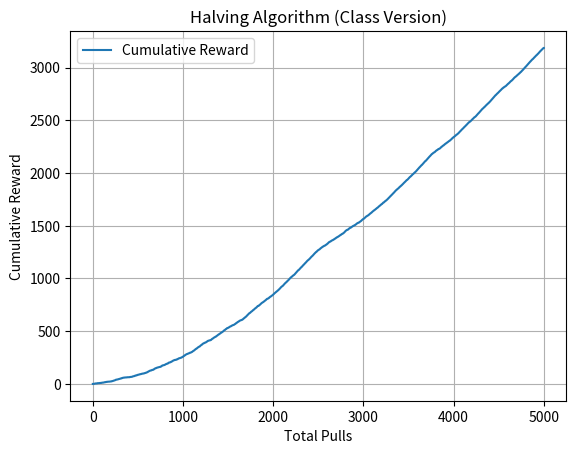

Reproduce this figure in Python. (Note: this script raises an exception after producing the figure.)
import numpy as np
import matplotlib.pyplot as plt

class Halving:
    def __init__(self, K=10, budget=10000, true_probs=None):
        self.K = K
        self.budget = budget
        self.true_probs = true_probs if true_probs is not None else np.random.rand(K)
        self.best_arm = np.argmax(self.true_probs)
        self.rounds = int(np.ceil(np.log2(K)))  # Number of halving rounds
        self.identified_best = None
        self.total_pulls = 0
        self.reward_history = []

    def run(self):
        arms = list(range(self.K))

        # Estimate how many pulls per arm per round (simple allocation)
        pulls_per_round = self.budget // sum([len(arms) for _ in range(self.rounds)])

        for _ in range(self.rounds):
            mean_rewards = []
            for arm in arms:
                pulls = np.random.rand(pulls_per_round) < self.true_probs[arm]
                self.reward_history.extend(pulls)
                self.total_pulls += pulls_per_round
                mean_rewards.append(np.mean(pulls))

            # Keep top half of the arms
            top_indices = np.argsort(mean_rewards)[-len(arms) // 2:]
            arms = [arms[i] for i in top_indices]

            if len(arms) == 1:
                break

        self.identified_best = arms[0]
        return self.identified_best

    def report(self):
        avg_reward = np.mean(self.reward_history)
        correct = self.identified_best == self.best_arm
        return {
            "identified_best": self.identified_best,
            "true_best": self.best_arm,
            "is_correct": correct,
            "avg_reward": avg_reward,
            "cumulative_rewards": np.cumsum(self.reward_history)
        }

def plot_results(results):
    print(f"Identified best arm: {results['identified_best']}")
    print(f"True best arm: {results['true_best']}")
    print(f"Correct identification: {results['is_correct']}")
    print(f"Average reward collected: {results['avg_reward']:.4f}")

    plt.plot(results["cumulative_rewards"], label="Cumulative Reward")
    plt.title("Halving Algorithm (Class Version)")
    plt.xlabel("Total Pulls")
    plt.ylabel("Cumulative Reward")
    plt.grid()
    plt.legend()
    plt.savefig("plots/halving_algorithm_class.png")

def simulate_halving_class():
    halving = Halving(K=10, budget=10000, true_probs=np.array([0.1, 0.2, 0.3, 0.4, 0.5, 0.55, 0.6, 0.7, 0.8, 0.9]))
    halving.run()
    results = halving.report()
    return results

plot_results(simulate_halving_class())
